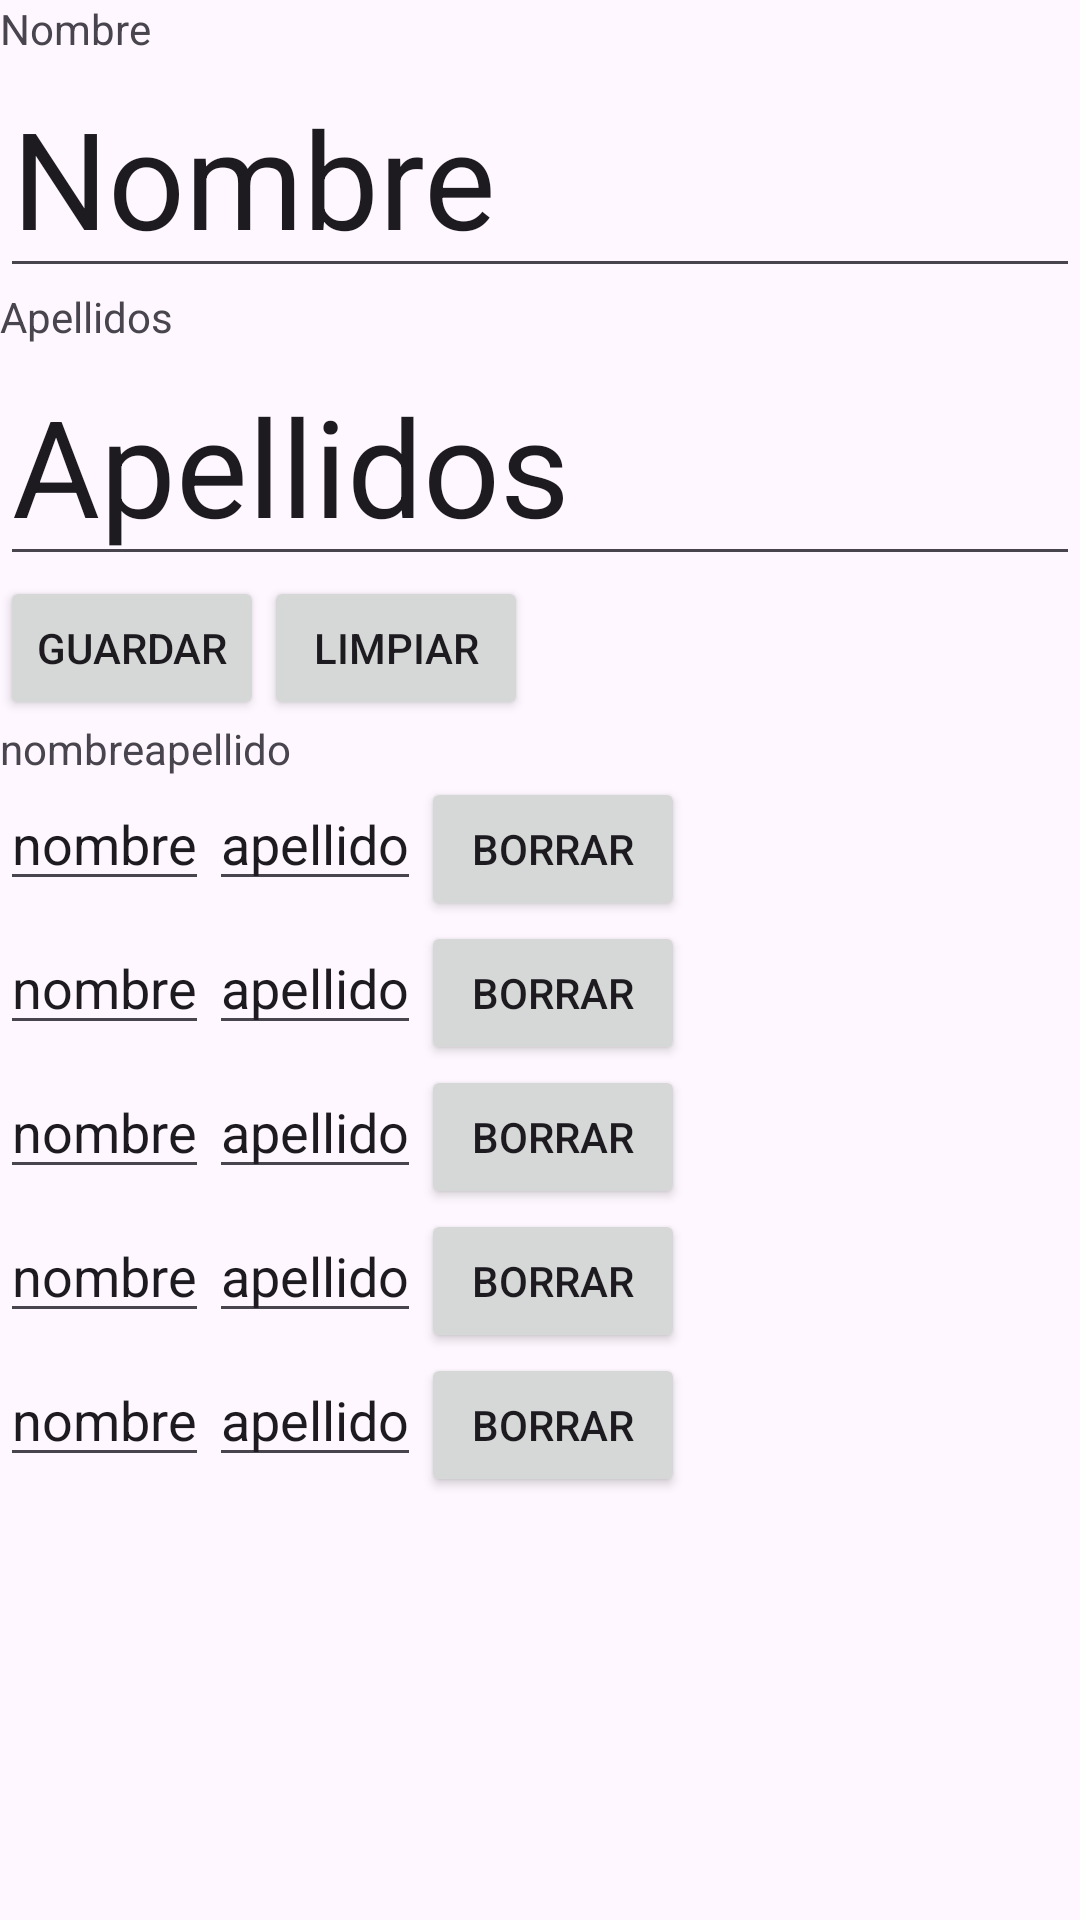

Layout XML and referenced resources for this Android screen:
<!-- AndroidManifest.xml: application theme Theme.AndroidTraining -->
<!-- res/layout/activity_formulario.xml -->
<?xml version="1.0" encoding="utf-8"?>
<LinearLayout xmlns:android="http://schemas.android.com/apk/res/android"
    xmlns:tools="http://schemas.android.com/tools"
    android:layout_width="match_parent"
    android:layout_height="wrap_content"
    android:layout_margin="10pt"
    android:orientation="vertical"
    tools:context=".features.ex01.presentation.Ex01MainActivity">

    <TextView
        android:layout_width="wrap_content"
        android:layout_height="wrap_content"
        android:text="@string/label_name" />

    <EditText
        android:id="@+id/input_name"
        android:textSize="45dp"
        android:text="@string/label_name"
        android:layout_width="match_parent"
        android:layout_height="wrap_content" />

    <TextView
        android:layout_width="wrap_content"
        android:layout_height="wrap_content"
        android:text="@string/label_surname" />

    <EditText
        android:id="@+id/input_surname"
        android:textSize="45dp"
        android:text="@string/label_surname"
        android:layout_width="match_parent"
        android:layout_height="wrap_content" />

    <LinearLayout xmlns:android="http://schemas.android.com/apk/res/android"
        xmlns:app="http://schemas.android.com/apk/res-auto"
        xmlns:tools="http://schemas.android.com/tools"
        android:layout_width="wrap_content"

        android:layout_height="wrap_content"
        android:orientation="horizontal"

        tools:context=".features.ex01.presentation.Ex01MainActivity">


        <Button
            android:id="@+id/action_save"
            android:layout_width="match_parent"
            android:layout_height="wrap_content"
            android:text="@string/action_save" />

        <Button
            android:id="@+id/action_get"
            android:layout_width="match_parent"
            android:layout_height="wrap_content"
            android:text="@string/action_get" />

    </LinearLayout>

    <LinearLayout
        android:layout_width="wrap_content"

        android:layout_height="wrap_content"
        android:orientation="horizontal"

        tools:context=".features.ex01.presentation.Ex01MainActivity">

        <TextView

            android:layout_width="wrap_content"
            android:layout_height="wrap_content"
            android:text="@string/label_getName" />
        <TextView

            android:layout_width="wrap_content"
            android:layout_height="wrap_content"
            android:text="@string/label_getSurname" />


    </LinearLayout>

    <include
        android:id="@+id/row_1"
        layout="@layout/view_row_list" />

    <include
        android:id="@+id/row_2"
        layout="@layout/view_row_list" />

    <include
        android:id="@+id/row_3"
        layout="@layout/view_row_list" />

    <include
        android:id="@+id/row_4"
        layout="@layout/view_row_list" />

    <include
        android:id="@+id/row_5"
        layout="@layout/view_row_list" />



</LinearLayout>
<!-- res/layout/view_row_list.xml (included above) -->
<?xml version="1.0" encoding="utf-8"?>
<LinearLayout xmlns:android="http://schemas.android.com/apk/res/android"
    xmlns:app="http://schemas.android.com/apk/res-auto"
    xmlns:tools="http://schemas.android.com/tools"
    android:layout_width="wrap_content"

    android:layout_height="wrap_content"
    android:orientation="horizontal"

    tools:context=".features.ex01.presentation.Ex01MainActivity">
    <EditText
        android:id="@+id/name"
        android:layout_width="wrap_content"
        android:layout_height="wrap_content"
        android:text="@string/label_getName" />
    <EditText
        android:id="@+id/surname"
        android:layout_width="wrap_content"
        android:layout_height="wrap_content"
        android:text="@string/label_getSurname" />

    <Button
        android:id="@+id/action_clean"
        android:layout_width="match_parent"
        android:layout_height="wrap_content"
        android:text="@string/action_clean" />
</LinearLayout>
<!-- resources referenced by this layout -->
<resources>
  <string name="action_clean">Borrar</string>
  <string name="action_get">Limpiar</string>
  <string name="action_save">Guardar</string>
  <string name="label_getName">nombre</string>
  <string name="label_getSurname">apellido</string>
  <string name="label_name">Nombre</string>
  <string name="label_surname">Apellidos</string>
  <style name="Theme.AndroidTraining" parent="Base.Theme.AndroidTraining" />
  <style name="Base.Theme.AndroidTraining" parent="Theme.Material3.DayNight.NoActionBar">
          
          
      </style>
</resources>
